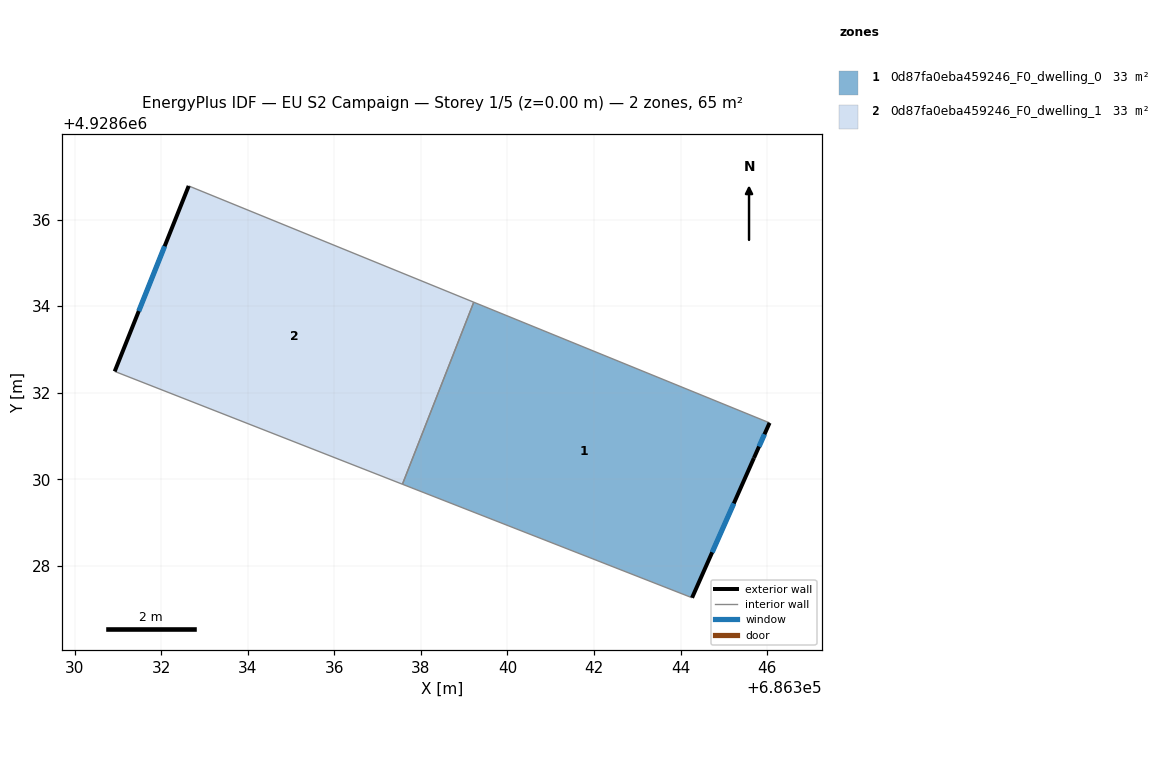
=== STOREY PLAN SPEC (per zone: floor XY polygon, exterior-wall plan segments, windows/doors) ===
zone 1: 0d87fa0eba459246_F0_dwelling_0  (32.5 m²)
  floor: (686346.06, 4928631.30) (686345.70, 4928630.49) (686344.27, 4928627.26) (686337.57, 4928629.88) (686339.22, 4928634.09)
  exterior wall: (686345.70, 4928630.49) – (686346.06, 4928631.30)  [0.9 m]
    window: (686345.81, 4928630.75) – (686345.94, 4928631.04)  [0.3 m²]
  exterior wall: (686344.27, 4928627.26) – (686345.70, 4928630.49)  [3.5 m]
    window: (686344.73, 4928628.31) – (686345.23, 4928629.44)  [1.3 m²]
  interior walls: 3
zone 2: 0d87fa0eba459246_F0_dwelling_1  (32.5 m²)
  floor: (686339.22, 4928634.09) (686337.57, 4928629.88) (686330.93, 4928632.49) (686332.64, 4928636.78)
  exterior wall: (686332.64, 4928636.78) – (686330.93, 4928632.49)  [4.6 m]
    window: (686332.08, 4928635.38) – (686331.48, 4928633.88)  [1.7 m²]
  interior walls: 3

=== DERIVED (storey summary) ===
Building: EU S2 Campaign
Storey: 1 of 5  (floor level z = 0.00 m)
Storey gross floor area: 65.1 m²
Zones on this storey: 2
  - 0d87fa0eba459246_F0_dwelling_0: floor 32.5 m²; exterior wall 4.4 m (13.3 m²); 2 window(s) 1.6 m²; WWR 12.2%
  - 0d87fa0eba459246_F0_dwelling_1: floor 32.5 m²; exterior wall 4.6 m (13.8 m²); 1 window(s) 1.7 m²; WWR 12.2%
Zone adjacency (shared interzone walls):
  - 0d87fa0eba459246_F0_dwelling_0 ↔ 0d87fa0eba459246_F0_dwelling_1